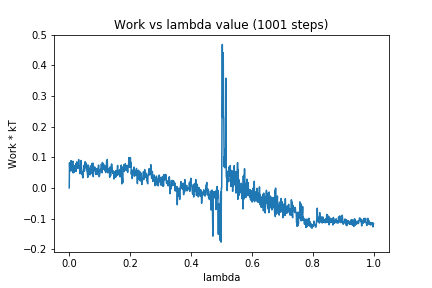

The table this chart was drawn from, first rows:
0, 0.0
1, 0.08201
2, 0.0558
3, 0.05479
4, 0.07196
5, 0.06026
6, 0.08896
7, 0.06437
8, 0.07412
9, 0.05525
10, 0.07834
11, 0.08232
12, 0.08708
13, 0.0488
14, 0.07395
15, 0.06495
16, 0.05113
17, 0.05911
18, 0.05352
19, 0.07273
20, 0.06954
21, 0.07293
22, 0.07935
23, 0.05414
24, 0.07306
25, 0.08502
26, 0.06405
27, 0.06547
28, 0.07465
29, 0.07837
30, 0.07439
31, 0.09244
32, 0.07417
33, 0.06274
34, 0.07025
35, 0.04632
36, 0.06802
37, 0.0602
38, 0.0719
39, 0.08945
40, 0.07079
41, 0.05949
42, 0.04433
43, 0.05186
44, 0.03601
45, 0.03264
46, 0.05228
47, 0.05476
48, 0.06504
49, 0.07399
50, 0.05475
51, 0.0649
52, 0.08527
53, 0.07511
54, 0.08284
55, 0.06667
56, 0.0647
57, 0.07694
58, 0.05609
59, 0.05226
60, 0.04534
... 940 more rows
